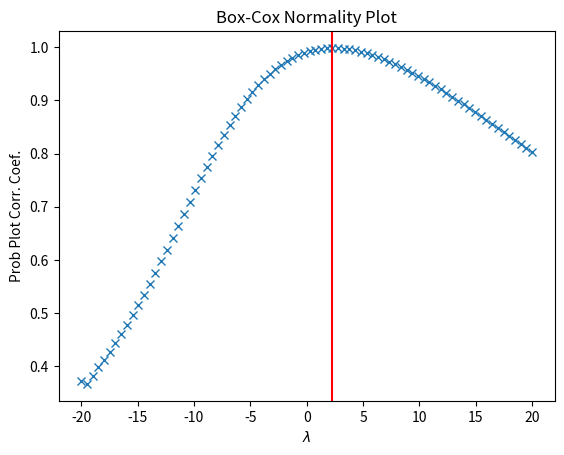

This chart was generated by the following Python code:
from scipy import stats
import matplotlib.pyplot as plt

x = stats.loggamma.rvs(5, size=500) + 5
fig = plt.figure()
ax = fig.add_subplot(111)
prob = stats.boxcox_normplot(x, -20, 20, plot=ax)

_, maxlog = stats.boxcox(x)
ax.axvline(maxlog, color='r')

plt.show()